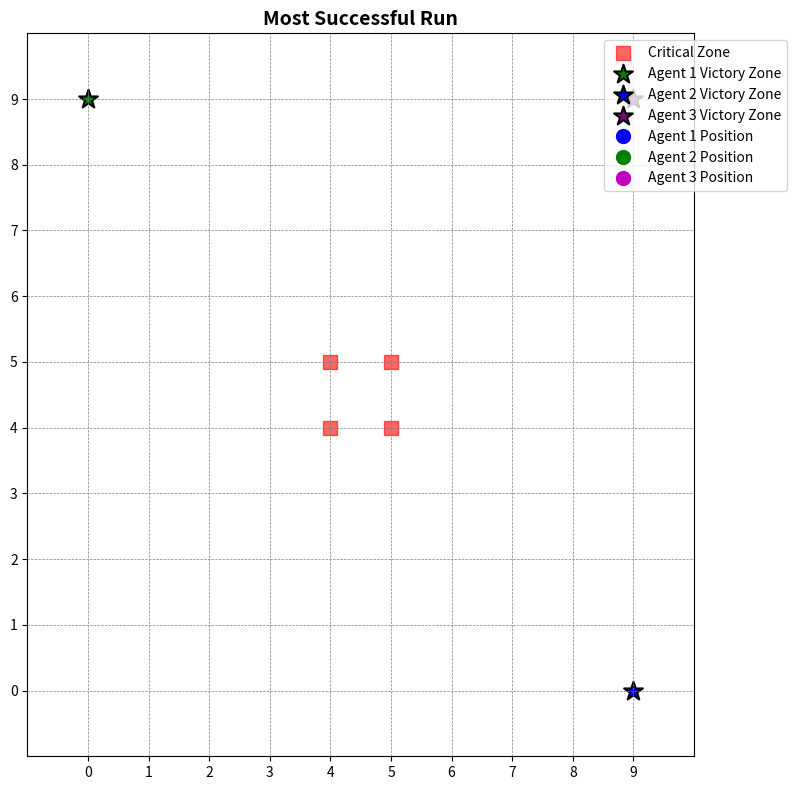

Write the Python code that produced this figure. (Note: this script raises an exception after producing the figure.)
import numpy as np
import matplotlib
import matplotlib.pyplot as plt
from matplotlib.animation import FuncAnimation
from tabulate import tabulate  
from enum import IntEnum
from dataclasses import dataclass, field
from typing import Tuple, List, Dict
from collections import defaultdict
import logging
from scipy.stats import pearsonr, spearmanr



@dataclass(frozen=True)
class GridSettings:
    size: int = 10
    
    agent1_start: Tuple[int, int] = (0, 9)         # Top-left corner (row 0, col 9)
    agent2_start: Tuple[int, int] = (9, 0)         # Bottom-right corner (row 9, col 0)
    agent3_start: Tuple[int, int] = (0, 0)         # Top-left corner (row 0, col 0)
    
    agent1_victory_zone: Tuple[int, int] = (9, 0)  # Agent 1 aims for bottom-right (row 9, col 0)
    agent2_victory_zone: Tuple[int, int] = (0, 9)  # Agent 2 aims for top-left (row 0, col 9)
    agent3_victory_zone: Tuple[int, int] = (9, 9)  # Agent 3 aims for bottom-right (row 9, col 9)
    critical_zone_size: int = 2

@dataclass(frozen=True)
class SimulationParameters:
    episodes: int = 3000
    max_steps_per_episode: int = 65



@dataclass(frozen=True)
class Rewards:
    victory: int = 500
    directional: int = 20
    wandering: int = -10

@dataclass(frozen=True)
class Penalties:
    critical: int = -200
    collision: int = -500
    revisit: int = -50
    min_cumulative: int = -250



class Action(IntEnum):
    UP = 0
    DOWN = 1
    LEFT = 2
    RIGHT = 3

ACTIONS = [
    (-1, 0),  # UP
    (1, 0),   # DOWN
    (0, -1),  # LEFT
    (0, 1)    # RIGHT
]

@dataclass
class QLearningParameters:
    num_actions: int = 4
    actions: List[Tuple[int, int]] = field(default_factory=lambda: ACTIONS)
    learning_rate: float = 0.1
    discount_factor: float = 0.95
    exploration_rate: float = 1.0  # Not used with Boltzmann but kept for reference.
    exploration_decay: float = 0.998
    min_exploration_rate: float = 0.05
   
    temperature: float = 5.0         # Increased initial temperature to encourage exploration
    temperature_decay: float = 0.999  # Decay per episode
    min_temperature: float = 1.0      # Minimum allowed temperature


grid_settings = GridSettings()
simulation_params = SimulationParameters()
rewards = Rewards()
penalties = Penalties()
ql_params = QLearningParameters()



Q_table_agent1 = np.zeros((grid_settings.size, grid_settings.size, ql_params.num_actions))
Q_table_agent2 = np.zeros((grid_settings.size, grid_settings.size, ql_params.num_actions))
Q_table_agent3 = np.zeros((grid_settings.size, grid_settings.size, ql_params.num_actions))


Position = Tuple[int, int]
Path = List[Position]
RewardsList = List[int]
AgentRun = Tuple[Path, RewardsList]

@dataclass
class SuccessfulPath:
    agent1_run: AgentRun
    agent2_run: AgentRun
    agent3_run: AgentRun

@dataclass
class CollisionPath:
    agent1_run: AgentRun
    agent2_run: AgentRun
    agent3_run: AgentRun

success_count: int = 0
collision_count: int = 0
successful_paths: List[SuccessfulPath] = []
collision_paths: List[CollisionPath] = []

reward_stats: Dict[str, Dict[str, List]] = {
    "agent1": defaultdict(list),
    "agent2": defaultdict(list),
    "agent3": defaultdict(list),
}

avg_max_q_history: List[float] = []
success_rate_history: List[float] = []

total_visits_agent1 = np.zeros((grid_settings.size, grid_settings.size), dtype=int)
total_visits_agent2 = np.zeros((grid_settings.size, grid_settings.size), dtype=int)
total_visits_agent3 = np.zeros((grid_settings.size, grid_settings.size), dtype=int)


logging.basicConfig(
    level=logging.INFO,  # Change to DEBUG for more detailed logs
    format='%(asctime)s - %(levelname)s - %(message)s',
    handlers=[logging.StreamHandler()]
)


def generate_dynamic_critical_zone(grid_size: int, critical_zone_size: int) -> List[Tuple[int, int]]:
    center = grid_size // 2
    return [(center + i, center + j) for i in range(-1, critical_zone_size - 1)
            for j in range(-1, critical_zone_size - 1)]

critical_zone = generate_dynamic_critical_zone(grid_settings.size, grid_settings.critical_zone_size)

def manhattan_distance(pos1: Tuple[int, int], pos2: Tuple[int, int]) -> int:
    return abs(pos1[0] - pos2[0]) + abs(pos1[1] - pos2[1])

def calculate_reward(agent_pos: Tuple[int, int],
                     other_agent_pos: Tuple[int, int],
                     victory_zone: Tuple[int, int],
                     critical_zone: List[Tuple[int, int]],
                     last_state: Tuple[int, int],
                     visited_states: Dict[Tuple[int, int], int],
                     has_reached_goal: bool,
                     rewards: Rewards,
                     penalties: Penalties) -> int:
    if has_reached_goal:
        return 0
    reward = 0
    if agent_pos == victory_zone:
        return rewards.victory
    if any(manhattan_distance(agent_pos, cz) < 2 for cz in critical_zone):
        reward += penalties.critical
    if agent_pos in visited_states:
        reward += penalties.revisit * visited_states[agent_pos]
    if last_state is not None and manhattan_distance(agent_pos, victory_zone) < manhattan_distance(last_state, victory_zone):
        reward += rewards.directional
    reward += rewards.wandering
    return reward


def boltzmann_action_selection(state: Tuple[int, int],
                               Q_table: np.ndarray,
                               temperature: float,
                               last_state: Tuple[int, int],
                               actions: List[Tuple[int, int]],
                               grid_size: int) -> int:
    valid_actions = []
    for action_idx, (dx, dy) in enumerate(actions):
        new_state = (state[0] + dx, state[1] + dy)
        if (0 <= new_state[0] < grid_size and 0 <= new_state[1] < grid_size and
            new_state != state and new_state != last_state):
            valid_actions.append(action_idx)
    if not valid_actions:
        return -1
    q_values = Q_table[state[0], state[1], valid_actions]
    max_q = np.max(q_values)
    exp_q = np.exp((q_values - max_q) / temperature)
    sum_exp_q = np.sum(exp_q)
    if sum_exp_q == 0:
        return valid_actions[np.argmax(q_values)]
    probs = exp_q / sum_exp_q
    return np.random.choice(valid_actions, p=probs)

def update_q_table(Q_table: np.ndarray,
                   state: Tuple[int, int],
                   action: int,
                   reward: int,
                   new_state: Tuple[int, int],
                   learning_rate: float,
                   discount_factor: float) -> None:
    x, y = state
    nx, ny = new_state
    old_value = Q_table[x, y, action]
    future_rewards = np.max(Q_table[nx, ny])
    Q_table[x, y, action] = (1 - learning_rate) * old_value + learning_rate * (reward + discount_factor * future_rewards)
    logging.debug(f"Updated Q[{x},{y},{action}] from {old_value:.2f} to {Q_table[x, y, action]:.2f}")


def train_agents():
    global success_count, collision_count, successful_paths, collision_paths
    global total_visits_agent1, total_visits_agent2, total_visits_agent3
    for episode in range(1, simulation_params.episodes + 1):
        agent1_pos = grid_settings.agent1_start
        agent2_pos = grid_settings.agent2_start
        agent3_pos = grid_settings.agent3_start
        total_reward_agent1 = 0
        total_reward_agent2 = 0
        total_reward_agent3 = 0
        visited_states_agent1 = defaultdict(int)
        visited_states_agent2 = defaultdict(int)
        visited_states_agent3 = defaultdict(int)
        episode_path_agent1 = [agent1_pos]
        episode_path_agent2 = [agent2_pos]
        episode_path_agent3 = [agent3_pos]
        last_state_agent1 = None
        last_state_agent2 = None
        last_state_agent3 = None
        agent1_reached_goal = False
        agent2_reached_goal = False
        agent3_reached_goal = False
        cumulative_rewards_agent1 = [0]
        cumulative_rewards_agent2 = [0]
        cumulative_rewards_agent3 = [0]
        logging.debug(f"Episode {episode}: Agent 1 starts at {agent1_pos}, Agent 2 starts at {agent2_pos}, Agent 3 starts at {agent3_pos}")

        for step in range(simulation_params.max_steps_per_episode):
            visited_states_agent1[agent1_pos] += 1
            visited_states_agent2[agent2_pos] += 1
            visited_states_agent3[agent3_pos] += 1

            
            if not agent1_reached_goal:
                current_state_agent1 = agent1_pos
                action_agent1 = boltzmann_action_selection(
                    state=agent1_pos,
                    Q_table=Q_table_agent1,
                    temperature=ql_params.temperature,
                    last_state=last_state_agent1,
                    actions=ql_params.actions,
                    grid_size=grid_settings.size
                )
                if action_agent1 == -1:
                    logging.debug(f"Episode {episode}: Agent 1 has no valid actions.")
                    break
                dx1, dy1 = ql_params.actions[action_agent1]
                new_agent1_pos = (agent1_pos[0] + dx1, agent1_pos[1] + dy1)
                if (new_agent1_pos != agent1_pos and new_agent1_pos != last_state_agent1 and
                    0 <= new_agent1_pos[0] < grid_settings.size and 0 <= new_agent1_pos[1] < grid_settings.size):
                    last_state_agent1 = agent1_pos
                    agent1_pos = new_agent1_pos
                    reward_agent1 = calculate_reward(
                        agent_pos=agent1_pos,
                        other_agent_pos=agent2_pos,  # For simplicity, compare with Agent 2
                        victory_zone=grid_settings.agent1_victory_zone,
                        critical_zone=critical_zone,
                        last_state=last_state_agent1,
                        visited_states=visited_states_agent1,
                        has_reached_goal=agent1_reached_goal,
                        rewards=rewards,
                        penalties=penalties
                    )
                    total_reward_agent1 += reward_agent1
                    episode_path_agent1.append(agent1_pos)
                    cumulative_rewards_agent1.append(total_reward_agent1)
                else:
                    cumulative_rewards_agent1.append(total_reward_agent1)
                if agent1_pos == grid_settings.agent1_victory_zone:
                    agent1_reached_goal = True
                    logging.debug(f"Episode {episode}: Agent 1 reached its victory zone.")

            # --- Agent 2 action ---
            if not agent2_reached_goal:
                current_state_agent2 = agent2_pos
                action_agent2 = boltzmann_action_selection(
                    state=agent2_pos,
                    Q_table=Q_table_agent2,
                    temperature=ql_params.temperature,
                    last_state=last_state_agent2,
                    actions=ql_params.actions,
                    grid_size=grid_settings.size
                )
                if action_agent2 == -1:
                    logging.debug(f"Episode {episode}: Agent 2 has no valid actions.")
                    break
                dx2, dy2 = ql_params.actions[action_agent2]
                new_agent2_pos = (agent2_pos[0] + dx2, agent2_pos[1] + dy2)
                if (new_agent2_pos != agent2_pos and new_agent2_pos != last_state_agent2 and
                    0 <= new_agent2_pos[0] < grid_settings.size and 0 <= new_agent2_pos[1] < grid_settings.size):
                    last_state_agent2 = agent2_pos
                    agent2_pos = new_agent2_pos
                    reward_agent2 = calculate_reward(
                        agent_pos=agent2_pos,
                        other_agent_pos=agent1_pos,  
                        victory_zone=grid_settings.agent2_victory_zone,
                        critical_zone=critical_zone,
                        last_state=last_state_agent2,
                        visited_states=visited_states_agent2,
                        has_reached_goal=agent2_reached_goal,
                        rewards=rewards,
                        penalties=penalties
                    )
                    total_reward_agent2 += reward_agent2
                    episode_path_agent2.append(agent2_pos)
                    cumulative_rewards_agent2.append(total_reward_agent2)
                else:
                    cumulative_rewards_agent2.append(total_reward_agent2)
                if agent2_pos == grid_settings.agent2_victory_zone:
                    agent2_reached_goal = True
                    logging.debug(f"Episode {episode}: Agent 2 reached its victory zone.")

          
            if not agent3_reached_goal:
                current_state_agent3 = agent3_pos
                action_agent3 = boltzmann_action_selection(
                    state=agent3_pos,
                    Q_table=Q_table_agent3,
                    temperature=ql_params.temperature,
                    last_state=last_state_agent3,
                    actions=ql_params.actions,
                    grid_size=grid_settings.size
                )
                if action_agent3 == -1:
                    logging.debug(f"Episode {episode}: Agent 3 has no valid actions.")
                    break
                dx3, dy3 = ql_params.actions[action_agent3]
                new_agent3_pos = (agent3_pos[0] + dx3, agent3_pos[1] + dy3)
                if (new_agent3_pos != agent3_pos and new_agent3_pos != last_state_agent3 and
                    0 <= new_agent3_pos[0] < grid_settings.size and 0 <= new_agent3_pos[1] < grid_settings.size):
                    last_state_agent3 = agent3_pos
                    agent3_pos = new_agent3_pos
                    reward_agent3 = calculate_reward(
                        agent_pos=agent3_pos,
                        other_agent_pos=agent1_pos,  
                        victory_zone=grid_settings.agent3_victory_zone,
                        critical_zone=critical_zone,
                        last_state=last_state_agent3,
                        visited_states=visited_states_agent3,
                        has_reached_goal=agent3_reached_goal,
                        rewards=rewards,
                        penalties=penalties
                    )
                    total_reward_agent3 += reward_agent3
                    episode_path_agent3.append(agent3_pos)
                    cumulative_rewards_agent3.append(total_reward_agent3)
                else:
                    cumulative_rewards_agent3.append(total_reward_agent3)
                if agent3_pos == grid_settings.agent3_victory_zone:
                    agent3_reached_goal = True
                    logging.debug(f"Episode {episode}: Agent 3 reached its victory zone.")

            
            if (manhattan_distance(agent1_pos, agent2_pos) < 2 or
                manhattan_distance(agent1_pos, agent3_pos) < 2 or
                manhattan_distance(agent2_pos, agent3_pos) < 2):
                collision_count += 1
                collision_penalty = penalties.collision
                total_reward_agent1 += collision_penalty
                total_reward_agent2 += collision_penalty
                total_reward_agent3 += collision_penalty
                cumulative_rewards_agent1[-1] += collision_penalty
                cumulative_rewards_agent2[-1] += collision_penalty
                cumulative_rewards_agent3[-1] += collision_penalty
                collision_paths.append(CollisionPath(
                    agent1_run=(episode_path_agent1, cumulative_rewards_agent1.copy()),
                    agent2_run=(episode_path_agent2, cumulative_rewards_agent2.copy()),
                    agent3_run=(episode_path_agent3, cumulative_rewards_agent3.copy())
                ))
                logging.info(f"Episode {episode}: Collision occurred among agents at positions {agent1_pos}, {agent2_pos}, {agent3_pos}.")
                break
            else:
                if not agent1_reached_goal and action_agent1 != -1:
                    update_q_table(Q_table=Q_table_agent1, state=current_state_agent1, action=action_agent1,
                                   reward=reward_agent1, new_state=agent1_pos,
                                   learning_rate=ql_params.learning_rate, discount_factor=ql_params.discount_factor)
                if not agent2_reached_goal and action_agent2 != -1:
                    update_q_table(Q_table=Q_table_agent2, state=current_state_agent2, action=action_agent2,
                                   reward=reward_agent2, new_state=agent2_pos,
                                   learning_rate=ql_params.learning_rate, discount_factor=ql_params.discount_factor)
                if not agent3_reached_goal and action_agent3 != -1:
                    update_q_table(Q_table=Q_table_agent3, state=current_state_agent3, action=action_agent3,
                                   reward=reward_agent3, new_state=agent3_pos,
                                   learning_rate=ql_params.learning_rate, discount_factor=ql_params.discount_factor)

            if agent1_reached_goal and agent2_reached_goal and agent3_reached_goal:
                success_count += 1
                successful_paths.append(SuccessfulPath(
                    agent1_run=(episode_path_agent1, cumulative_rewards_agent1.copy()),
                    agent2_run=(episode_path_agent2, cumulative_rewards_agent2.copy()),
                    agent3_run=(episode_path_agent3, cumulative_rewards_agent3.copy())
                ))
                logging.info(f"Episode {episode}: All agents reached their victory zones.")
                break

            if (total_reward_agent1 < penalties.min_cumulative or
                total_reward_agent2 < penalties.min_cumulative or
                total_reward_agent3 < penalties.min_cumulative):
                logging.info(f"Episode {episode}: Terminated due to low cumulative rewards.")
                break

        for (x, y), count in visited_states_agent1.items():
            total_visits_agent1[x, y] += count
        for (x, y), count in visited_states_agent2.items():
            total_visits_agent2[x, y] += count
        for (x, y), count in visited_states_agent3.items():
            total_visits_agent3[x, y] += count

        reward_stats["agent1"]["rewards"].append(total_reward_agent1)
        reward_stats["agent2"]["rewards"].append(total_reward_agent2)
        reward_stats["agent3"]["rewards"].append(total_reward_agent3)

        max_q1 = np.max(Q_table_agent1, axis=2); mask1 = total_visits_agent1 > 0
        max_q2 = np.max(Q_table_agent2, axis=2); mask2 = total_visits_agent2 > 0
        max_q3 = np.max(Q_table_agent3, axis=2); mask3 = total_visits_agent3 > 0
        vals = []
        if mask1.any(): vals.append(np.mean(max_q1[mask1]))
        if mask2.any(): vals.append(np.mean(max_q2[mask2]))
        if mask3.any(): vals.append(np.mean(max_q3[mask3]))

        avg_max_q_history.append(np.mean(vals) if vals else 0)
        success_rate_history.append(success_count / episode)

        ql_params.exploration_rate = max(ql_params.min_exploration_rate,
                                         ql_params.exploration_rate * ql_params.exploration_decay)
        ql_params.temperature = max(ql_params.min_temperature,
                                    ql_params.temperature * ql_params.temperature_decay)

        if episode % 100 == 0:
            logging.info(f"Episode {episode}/{simulation_params.episodes} completed. "
                         f"Successes: {success_count}, Collisions: {collision_count}, "
                         f"Exploration Rate: {ql_params.exploration_rate:.4f}, Temperature: {ql_params.temperature:.4f}")


def animate_simulation(paths, title):
    agent1_path, agent1_cumulative_rewards = paths.agent1_run
    agent2_path, agent2_cumulative_rewards = paths.agent2_run
    agent3_path, agent3_cumulative_rewards = paths.agent3_run

    max_frames = max(len(agent1_path), len(agent2_path), len(agent3_path))

    fig, ax = plt.subplots(figsize=(8, 8))
    ax.set_xlim(-1, grid_settings.size)
    ax.set_ylim(-1, grid_settings.size)
    ax.set_xticks(range(grid_settings.size))
    ax.set_yticks(range(grid_settings.size))
    ax.grid(color="gray", linestyle="--", linewidth=0.5)
    ax.set_title(title, fontsize=14, fontweight="bold")

    if len(critical_zone) > 0:
        critical_x, critical_y = zip(*critical_zone)
        ax.scatter(critical_y, critical_x, color="red", label="Critical Zone", s=100, marker="s", alpha=0.6)
    ax.scatter(grid_settings.agent1_victory_zone[1], grid_settings.agent1_victory_zone[0], color="green",
               label="Agent 1 Victory Zone", s=200, marker="*", edgecolors='black', linewidths=1.5)
    ax.scatter(grid_settings.agent2_victory_zone[1], grid_settings.agent2_victory_zone[0], color="blue",
               label="Agent 2 Victory Zone", s=200, marker="*", edgecolors='black', linewidths=1.5)
    ax.scatter(grid_settings.agent3_victory_zone[1], grid_settings.agent3_victory_zone[0], color="purple",
               label="Agent 3 Victory Zone", s=200, marker="*", edgecolors='black', linewidths=1.5)

    agent1_line, = ax.plot([], [], 'b-', lw=2, alpha=0.7)
    agent2_line, = ax.plot([], [], 'g-', lw=2, alpha=0.7)
    agent3_line, = ax.plot([], [], 'm-', lw=2, alpha=0.7)

    agent1_marker, = ax.plot([], [], 'bo', markersize=10, label="Agent 1 Position")
    agent2_marker, = ax.plot([], [], 'go', markersize=10, label="Agent 2 Position")
    agent3_marker, = ax.plot([], [], 'mo', markersize=10, label="Agent 3 Position")

    step_text = ax.text(0.5, -0.1, '', transform=ax.transAxes, fontsize=12, ha='center')
    reward_text_agent1 = ax.text(0.02, 0.92, '', transform=ax.transAxes, fontsize=10, ha='left', color='blue')
    reward_text_agent2 = ax.text(0.98, 0.92, '', transform=ax.transAxes, fontsize=10, ha='right', color='green')
    reward_text_agent3 = ax.text(0.5, 0.92, '', transform=ax.transAxes, fontsize=10, ha='center', color='magenta')
    steps_text_agent1 = ax.text(0.02, 0.85, '', transform=ax.transAxes, fontsize=10, ha='left', color='blue')
    steps_text_agent2 = ax.text(0.98, 0.85, '', transform=ax.transAxes, fontsize=10, ha='right', color='green')
    steps_text_agent3 = ax.text(0.5, 0.85, '', transform=ax.transAxes, fontsize=10, ha='center', color='magenta')
    collision_text = ax.text(0.5, 1.05, '', transform=ax.transAxes, fontsize=12, ha='center', color='red', fontweight='bold')

    def update(frame):
        if frame < len(agent1_path):
            agent1_line.set_data([pos[1] for pos in agent1_path[:frame + 1]],
                                 [pos[0] for pos in agent1_path[:frame + 1]])
            agent1_marker.set_data([agent1_path[frame][1]], [agent1_path[frame][0]])
        if frame < len(agent2_path):
            agent2_line.set_data([pos[1] for pos in agent2_path[:frame + 1]],
                                 [pos[0] for pos in agent2_path[:frame + 1]])
            agent2_marker.set_data([agent2_path[frame][1]], [agent2_path[frame][0]])
        if frame < len(agent3_path):
            agent3_line.set_data([pos[1] for pos in agent3_path[:frame + 1]],
                                 [pos[0] for pos in agent3_path[:frame + 1]])
            agent3_marker.set_data([agent3_path[frame][1]], [agent3_path[frame][0]])
        step_text.set_text(f"Global Step: {frame + 1}")
        if frame < len(agent1_cumulative_rewards):
            reward_text_agent1.set_text(f"Agent 1 Reward: {round(agent1_cumulative_rewards[frame], 2)}")
            steps_text_agent1.set_text(f"Agent 1 Steps: {frame + 1}")
        if frame < len(agent2_cumulative_rewards):
            reward_text_agent2.set_text(f"Agent 2 Reward: {round(agent2_cumulative_rewards[frame], 2)}")
            steps_text_agent2.set_text(f"Agent 2 Steps: {frame + 1}")
        if frame < len(agent3_cumulative_rewards):
            reward_text_agent3.set_text(f"Agent 3 Reward: {round(agent3_cumulative_rewards[frame], 2)}")
            steps_text_agent3.set_text(f"Agent 3 Steps: {frame + 1}")
        if (frame < len(agent1_path) and frame < len(agent2_path) and frame < len(agent3_path)):
            d12 = manhattan_distance(agent1_path[frame], agent2_path[frame])
            d13 = manhattan_distance(agent1_path[frame], agent3_path[frame])
            d23 = manhattan_distance(agent2_path[frame], agent3_path[frame])
            collision_occurred = (d12 < 2 or d13 < 2 or d23 < 2)
        else:
            collision_occurred = False
        if collision_occurred:
            collision_text.set_text("Collision Occurred!")
        else:
            collision_text.set_text("")
        return (agent1_line, agent2_line, agent3_line, agent1_marker,
                agent2_marker, agent3_marker, step_text, reward_text_agent1,
                reward_text_agent2, reward_text_agent3, steps_text_agent1,
                steps_text_agent2, steps_text_agent3, collision_text)

    ax.legend(loc="upper right", fontsize=10, bbox_to_anchor=(1.15, 1))
    plt.tight_layout()
    anim = FuncAnimation(fig, update, frames=max_frames, interval=400, repeat=False)
    gif_filename = "Three_Agents_Plots_Boltz/" + title.replace(" ", "_") + ".gif"
    anim.save(gif_filename, writer='pillow', fps=2)
    plt.show()


def plot_heatmap(
    data,
    grid_size,
    title,
    cmap='viridis',
    annotations=False,
    fs_title=72,
    fs_label=68,
    fs_tick=64,
    fs_ann=68,
    marker_scale=7500
):
    fig, ax = plt.subplots(figsize=(74, 58))

    im = ax.imshow(data, cmap=cmap, origin='lower')

    
    if 'Visitation Frequencies' in title:
        for cz in critical_zone:
            ax.scatter(
                cz[1], cz[0],
                marker='s',
                color='red',
                s=marker_scale,
                edgecolors='black',
                linewidths=2
            )

    
    cbar = fig.colorbar(im, ax=ax, pad=0.02)
    if 'Visitation Frequencies' in title:
        cbar_lbl = 'Visitation Count'
    elif 'Maximum Q-values' in title:
        cbar_lbl = 'Max Q-value'
    else:
        cbar_lbl = ''
    cbar.set_label(cbar_lbl, rotation=270, labelpad=20, fontsize=fs_label)
    cbar.ax.tick_params(labelsize=fs_tick)

   
    ax.set_title(title, fontsize=fs_title, fontweight='bold')
    ax.set_xlabel('X-axis', fontsize=fs_label)
    ax.set_ylabel('Y-axis', fontsize=fs_label)

    
    ax.set_xticks(range(grid_size))
    ax.set_yticks(range(grid_size))
    ax.tick_params(axis='both', which='major', labelsize=fs_tick, length=6)

    
    if annotations:
        vmax = data.max()
        for i in range(grid_size):
            for j in range(grid_size):
                val = data[i, j]
                txt = f"{val:.2f}" if 'Maximum Q-values' in title else str(val)
                color = 'white' if val > vmax/2 else 'black'
                ax.text(
                    j, i, txt,
                    ha='center', va='center',
                    color=color,
                    fontsize=fs_ann
                )

    fig.tight_layout()
    fn = "Three_Agents_Plots_Boltz/" + title.replace(" ", "_") + ".png"
    fig.savefig(fn, format="png", bbox_inches="tight")
    plt.close(fig)



def plot_heatmaps():
    total_visits_agent1[grid_settings.agent1_start] = success_count
    total_visits_agent2[grid_settings.agent2_victory_zone] = success_count
    total_visits_agent3[grid_settings.agent3_victory_zone] = success_count

    plot_heatmap(total_visits_agent1, grid_settings.size, "Agent 1 Visitation Frequencies", cmap='Blues', annotations=True)
    plot_heatmap(total_visits_agent2.T, grid_settings.size, "Agent 2 Visitation Frequencies", cmap='Greens', annotations=True)
    plot_heatmap(total_visits_agent3.T, grid_settings.size, "Agent 3 Visitation Frequencies", cmap='Oranges', annotations=True)

    max_q_agent1 = np.max(Q_table_agent1, axis=2)
    max_q_agent2 = np.max(Q_table_agent2, axis=2)
    max_q_agent3 = np.flip(np.max(Q_table_agent3, axis=2))

    plot_heatmap(max_q_agent1, grid_settings.size, "Agent 1 Maximum Q-values", cmap='Purples', annotations=True)
    plot_heatmap(max_q_agent2, grid_settings.size, "Agent 2 Maximum Q-values", cmap='Oranges', annotations=True)
    plot_heatmap(max_q_agent3, grid_settings.size, "Agent 3 Maximum Q-values", cmap='Greys', annotations=True)
    
def perform_risk_analysis():
    
    agent1_avg_reward = np.mean(reward_stats["agent1"]["rewards"]) if reward_stats["agent1"]["rewards"] else 0
    agent2_avg_reward = np.mean(reward_stats["agent2"]["rewards"]) if reward_stats["agent2"]["rewards"] else 0
    agent3_avg_reward = np.mean(reward_stats["agent3"]["rewards"]) if reward_stats["agent3"]["rewards"] else 0

    
    avg_success_steps = (np.mean([len(path.agent1_run[0]) for path in successful_paths])
                         if successful_paths else "No successful runs")
    
    
    if successful_paths:
        agent1_avg_success_reward = np.mean([path.agent1_run[1][-1] for path in successful_paths])
        agent2_avg_success_reward = np.mean([path.agent2_run[1][-1] for path in successful_paths])
        agent3_avg_success_reward = np.mean([path.agent3_run[1][-1] for path in successful_paths])
    else:
        agent1_avg_success_reward = "N/A"
        agent2_avg_success_reward = "N/A"
        agent3_avg_success_reward = "N/A"
    
    data = [
        ["Success Count", success_count],
        ["Collision Count", collision_count],
        ["Average Reward (Agent 1)", round(agent1_avg_reward, 2) if reward_stats["agent1"]["rewards"] else "N/A"],
        ["Average Reward (Agent 2)", round(agent2_avg_reward, 2) if reward_stats["agent2"]["rewards"] else "N/A"],
        ["Average Reward (Agent 3)", round(agent3_avg_reward, 2) if reward_stats["agent3"]["rewards"] else "N/A"],
        ["Average Accumulated Reward (Agent 1) Over Successful Runs", 
         round(agent1_avg_success_reward, 2) if isinstance(agent1_avg_success_reward, float) else agent1_avg_success_reward],
        ["Average Accumulated Reward (Agent 2) Over Successful Runs", 
         round(agent2_avg_success_reward, 2) if isinstance(agent2_avg_success_reward, float) else agent2_avg_success_reward],
        ["Average Accumulated Reward (Agent 3) Over Successful Runs", 
         round(agent3_avg_success_reward, 2) if isinstance(agent3_avg_success_reward, float) else agent3_avg_success_reward],
        ["Average Steps to Victory", avg_success_steps],
    ]
    
    print(tabulate(data, headers=["Metric", "Value"], tablefmt="pretty"))
    
    
    if successful_paths:
        agent1_final_rewards = [path.agent1_run[1][-1] for path in successful_paths]
        agent2_final_rewards = [path.agent2_run[1][-1] for path in successful_paths]
        agent3_final_rewards = [path.agent3_run[1][-1] for path in successful_paths]
        runs = range(1, len(successful_paths) + 1)
        plt.figure(figsize=(10, 6))
        plt.plot(runs, agent1_final_rewards, label='Agent 1', color='blue')
        plt.plot(runs, agent2_final_rewards, label='Agent 2', color='green')
        plt.plot(runs, agent3_final_rewards, label='Agent 3', color='magenta')
        plt.xlabel('Successful Run Number', fontsize=14)
        plt.ylabel('Final Cumulative Reward', fontsize=14)
        plt.title('Final Cumulative Rewards of Successful Runs', fontsize=16, fontweight='bold')
        plt.legend()
        plt.grid(True)
        plt.tight_layout()
        plt.show()
    else:
        print("No successful runs to plot cumulative rewards.")


def enhanced_risk_analysis(burn_in: int = 0):
    agents = ['agent1', 'agent2', 'agent3']

    analysis_data = []
    for agent in agents:
        rewards_full = np.array(reward_stats[agent]["rewards"])
        if rewards_full.size > burn_in:
            rewards_array = rewards_full[burn_in:]
            mean_val = np.mean(rewards_array)
            std_val = np.std(rewards_array)
            median_val = np.median(rewards_array)
            q25 = np.percentile(rewards_array, 25)
            q75 = np.percentile(rewards_array, 75)
            n = rewards_array.size
            ci_lower = mean_val - 1.96 * (std_val / np.sqrt(n))
            ci_upper = mean_val + 1.96 * (std_val / np.sqrt(n))
            analysis_data.append([
                agent,
                round(mean_val, 2),
                round(std_val, 2),
                round(median_val, 2),
                round(q25, 2),
                round(q75, 2),
                f"[{round(ci_lower, 2)}, {round(ci_upper, 2)}]"
            ])
        else:
            analysis_data.append([agent, "N/A", "N/A", "N/A", "N/A", "N/A", "N/A"])

    headers_rewards = ["Agent", "Mean", "Std Dev", "Median", "25th %", "75th %", "95% CI"]
    pretty_rewards = tabulate(analysis_data, headers=headers_rewards, tablefmt="pretty")
    latex_rewards  = tabulate(analysis_data, headers=headers_rewards, tablefmt="latex")

    print(f"Reward Distribution Metrics (burn-in={burn_in}) (Pretty):")
    print(pretty_rewards)
    print(f"\nReward Distribution Metrics (burn-in={burn_in}) (LaTeX):")
    print(latex_rewards)
    
    steps_data = []
    if successful_paths:
        for agent in agents:
            agent_steps = [len(getattr(path, f"{agent}_run")[0]) for path in successful_paths]
            steps_data.append([agent, round(np.mean(agent_steps),2), round(np.std(agent_steps),2)])
    else:
        steps_data = [["N/A", "N/A", "N/A"]]
    headers_steps = ["Agent", "Average Steps", "Std Dev"]
    pretty_steps = tabulate(steps_data, headers=headers_steps, tablefmt="pretty")
    latex_steps = tabulate(steps_data, headers=headers_steps, tablefmt="latex")
    print("\nAverage Steps to Victory (Pretty):")
    print(pretty_steps)
    print("\nAverage Steps to Victory (LaTeX):")
    print(latex_steps)
    
    qvalue_data = []
    max_q_agents = [
        np.max(Q_table_agent1, axis=2),
        np.max(Q_table_agent2, axis=2),
        np.flip(np.max(Q_table_agent3, axis=2))
    ]
    for i, agent in enumerate(agents):
        avg_max_q = np.mean(max_q_agents[i])
        qvalue_data.append([agent, round(avg_max_q,2)])
    headers_qvalues = ["Agent", "Avg Max Q‑value"]
    pretty_qvalues = tabulate(qvalue_data, headers=headers_qvalues, tablefmt="pretty")
    latex_qvalues = tabulate(qvalue_data, headers=headers_qvalues, tablefmt="latex")
    print("\nAverage Maximum Q‑Values per State (Pretty):")
    print(pretty_qvalues)
    print("\nAverage Maximum Q‑Values per State (LaTeX):")
    print(latex_qvalues)
    
    def compute_entropy(visits):
        total = np.sum(visits)
        if total == 0:
            return 0
        probs = visits.flatten() / total
        probs = probs[probs > 0]
        return -np.sum(probs * np.log(probs))
    visitation_data = []
    visit_matrices = [total_visits_agent1, total_visits_agent2, total_visits_agent3]
    for i, agent in enumerate(agents):
        entropy = compute_entropy(visit_matrices[i])
        visitation_data.append([agent, round(entropy,2)])
    headers_visitation = ["Agent", "Entropy"]
    pretty_visitation = tabulate(visitation_data, headers=headers_visitation, tablefmt="pretty")
    latex_visitation = tabulate(visitation_data, headers=headers_visitation, tablefmt="latex")
    print("\nVisitation Entropy (Pretty):")
    print(pretty_visitation)
    print("\nVisitation Entropy (LaTeX):")
    print(latex_visitation)
    
    success_rate = len(successful_paths) / simulation_params.episodes
    print("\nSuccess Rate:")
    print(f"Success Rate: {success_rate:.4f} ({len(successful_paths)} successes over {simulation_params.episodes} episodes)")

def plot_learning_curves():

    plt.figure(figsize=(12,8))
    agents = ['agent1', 'agent2', 'agent3']
    for agent in agents:
        rewards_array = np.array(reward_stats[agent]["rewards"])
        if rewards_array.size > 0:
            window = simulation_params.max_steps_per_episode
            cumsum_vec = np.cumsum(np.insert(rewards_array, 0, 0))
            moving_avg = (cumsum_vec[window:] - cumsum_vec[:-window]) / window
            plt.plot(moving_avg, label=f"{agent} Moving Avg")
    plt.xlabel("Episode", fontsize=14)
    plt.ylabel("Cumulative Reward (Moving Avg)", fontsize=14)
    plt.title("Learning Curves", fontsize=16, fontweight='bold')
    plt.legend()
    plt.grid(True)
    plt.tight_layout()
    plt.savefig("Three_Agents_Plots_Boltz/Learning_Curves.pdf", format="pdf")
    plt.show()

def plot_convergence():
    import matplotlib.pyplot as plt

    episodes = np.arange(1, len(avg_max_q_history) + 1)

    fig, ax1 = plt.subplots(figsize=(10,6))

    
    ax1.plot(episodes, avg_max_q_history, label="Avg Max Q (visited)",
             linewidth=2)
    ax1.set_xlabel("Episode")
    ax1.set_ylabel("Avg Max Q", color="tab:blue")
    ax1.tick_params(axis="y", labelcolor="tab:blue")

    
    ax2 = ax1.twinx()
    ax2.plot(episodes, success_rate_history, label="Success Rate",
             color="tab:orange", linestyle="--", linewidth=2)
    ax2.set_ylabel("Success Rate", color="tab:orange")
    ax2.tick_params(axis="y", labelcolor="tab:orange")
    ax2.set_ylim(0, 1.0)

    
    lines, labels = ax1.get_lines()+ax2.get_lines(), [l.get_label() for l in ax1.get_lines()+ax2.get_lines()]
    ax1.legend(lines, labels, loc="lower right")

    plt.title("Convergence of Q‑values vs. Success Rate")
    plt.grid(True)
    plt.tight_layout()
    plt.show()

def compute_correlations():
    
    if len(avg_max_q_history)<2:
        print("Not enough data for correlation.")
        return
    pearson_r, _ = pearsonr(avg_max_q_history, success_rate_history)
    spearman_rho, _ = spearmanr(avg_max_q_history, success_rate_history)
    print(f"Pearson correlation (Q vs Success): {pearson_r:.3f}")
    print(f"Spearman correlation (Q vs Success): {spearman_rho:.3f}")



def main():
    global successful_paths, collision_paths
    train_agents()
    
    if successful_paths:
        most_successful = max(successful_paths, key=lambda x: (x.agent1_run[1][-1] + x.agent2_run[1][-1] + x.agent3_run[1][-1]))
        animate_simulation(most_successful, "Most Successful Run")
    if successful_paths:
        least_successful = min(successful_paths, key=lambda x: (x.agent1_run[1][-1] + x.agent2_run[1][-1] + x.agent3_run[1][-1]))
        animate_simulation(least_successful, "Least Successful Run")
    if collision_paths:
        animate_simulation(collision_paths[0], "Collision Scenario")
    
    #plot_heatmaps()
    #enhanced_risk_analysis(burn_in=700)
    #plot_learning_curves()
    #plot_convergence()
    #perform_risk_analysis()
    #compute_correlations()
if __name__ == "__main__":
    main()
